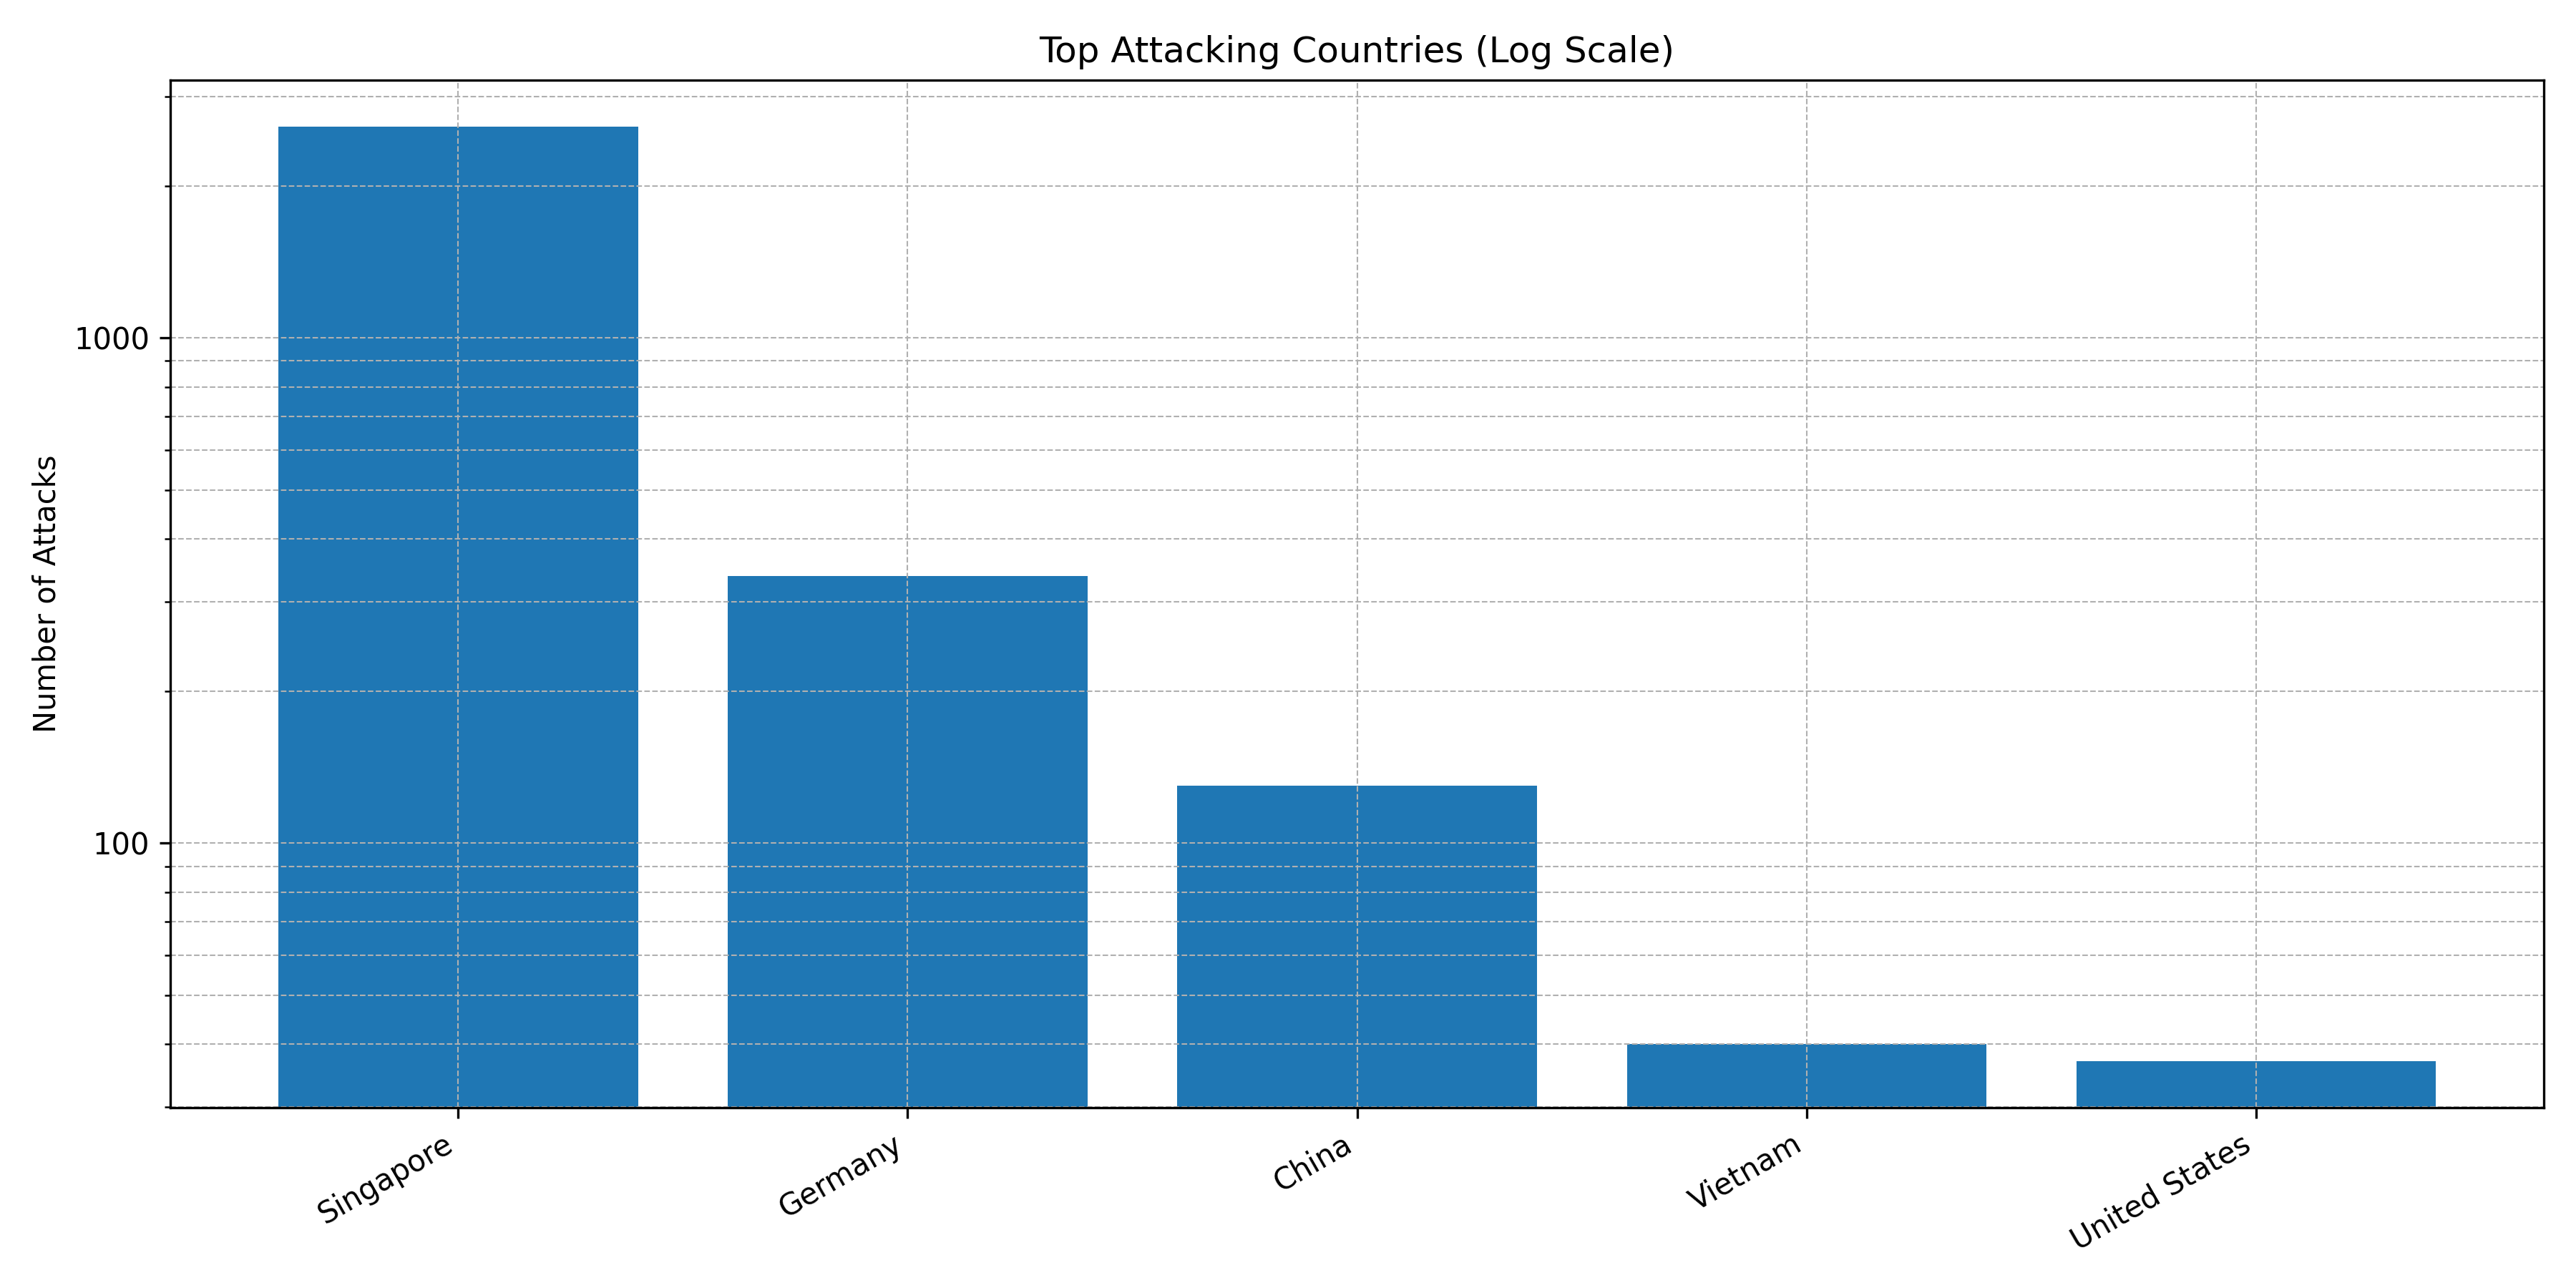

Values plotted in this chart, from the file beside it:
Country, Count
Singapore, 2616
Germany, 338
China, 130
Vietnam, 40
United States, 37
Romania, 31
Bulgaria, 7
South Korea, 2
